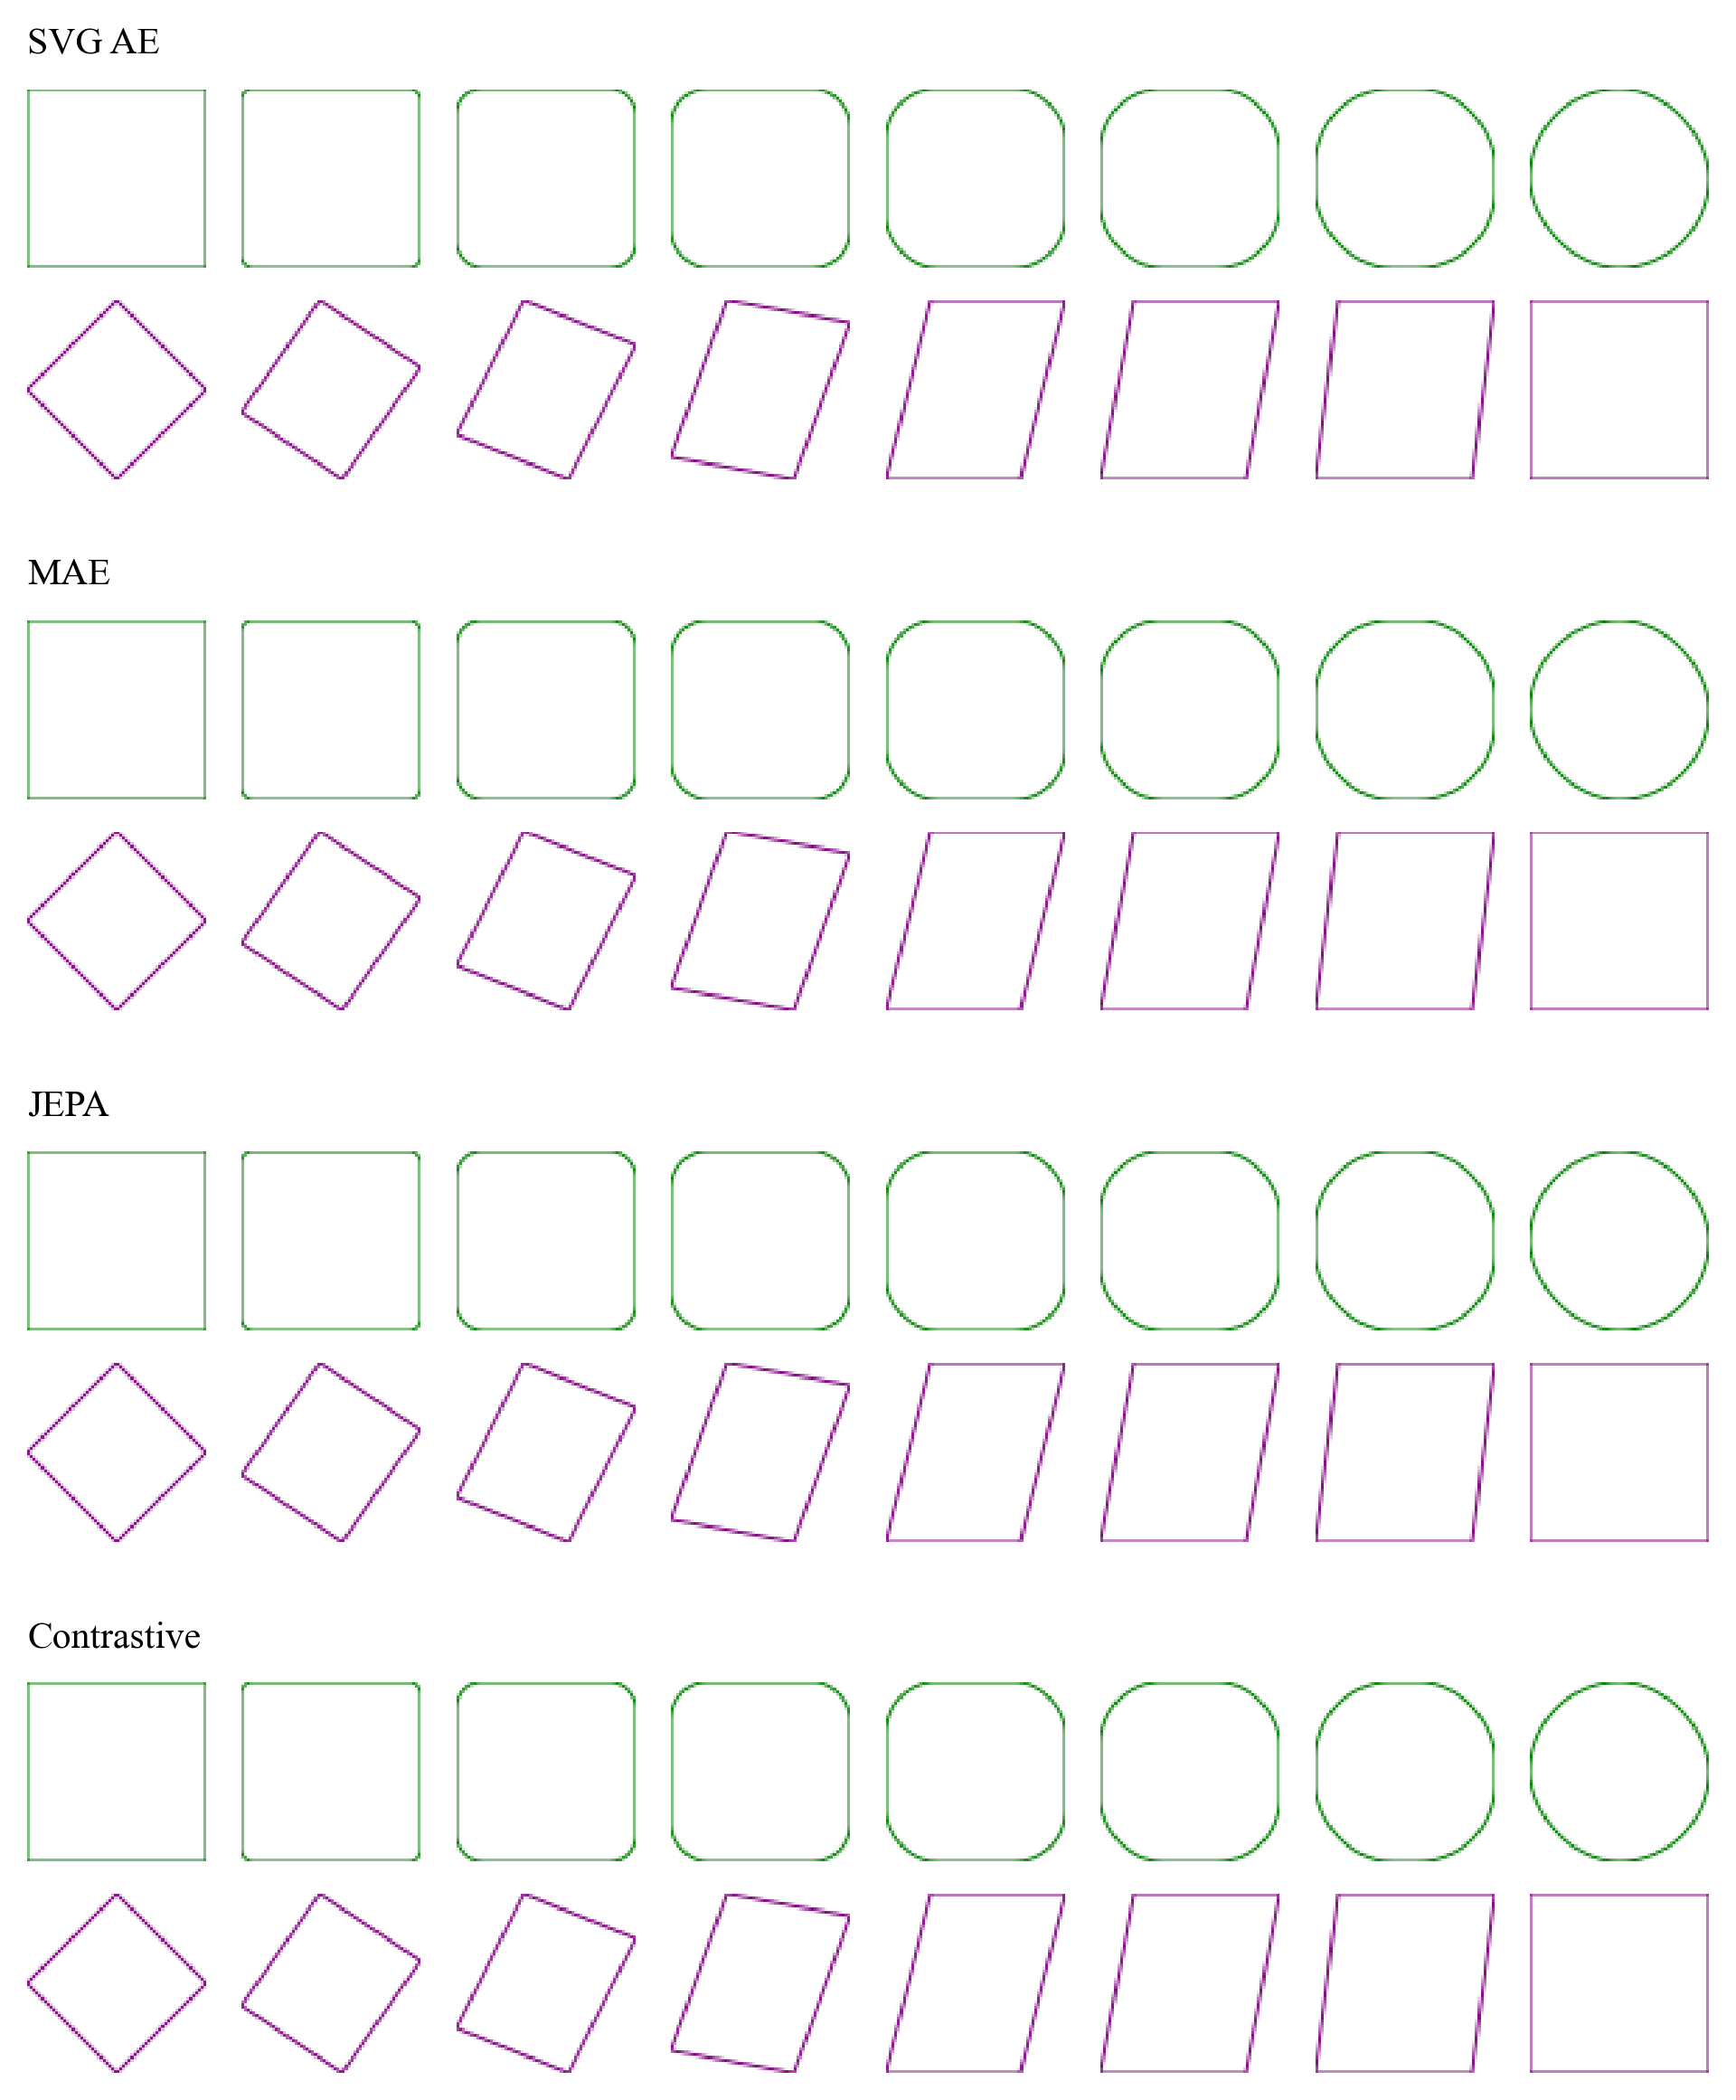

Reproduce this figure in Python.
from PIL import Image
import matplotlib.pyplot as plt
import io
import cairosvg


# Convert SVG string to PIL.Image
def svg_to_image(svg_code):
    png_bytes = cairosvg.svg2png(bytestring=svg_code.encode("utf-8"))
    return Image.open(io.BytesIO(png_bytes))


def make_grid(models):
    num_models = len(models)
    num_rows_per_model = 2
    num_stages = 8
    total_rows = num_models * num_rows_per_model

    fig, axes = plt.subplots(
        total_rows, num_stages, figsize=(num_stages, total_rows), gridspec_kw={"hspace": 0.1}
    )

    if total_rows == 1:
        axes = axes[None, :]
    elif num_stages == 1:
        axes = axes[:, None]

    extra_space = 0.05

    fontdict = {
        "fontsize": 10,
        "fontweight": "normal",
        "family": "Times New Roman",
        "color": "black",
    }

    for model_idx, (model_name, input_lists) in enumerate(models.items()):
        row_start = model_idx * num_rows_per_model

        # Shift model rows down by extra_space
        if model_idx > 0:
            for row_idx in range(row_start, row_start + num_rows_per_model):
                for ax in axes[row_idx, :]:
                    pos = ax.get_position()
                    ax.set_position(
                        [pos.x0, pos.y0 - model_idx * extra_space, pos.width, pos.height]
                    )

        # Align title with left edge of first image
        top_ax = axes[row_start, 0]
        bbox = top_ax.get_position()
        x_position = bbox.x0
        y_position = bbox.y1 + 0.01

        fig.text(
            x=x_position,
            y=y_position,
            s=model_name,
            fontdict=fontdict,
            ha="left",
            va="bottom",
        )

        # Plot each stage with color coding
        for row_idx, stage_list in enumerate(input_lists):
            row_position = row_start + row_idx
            color = "green" if row_idx == 0 else "purple"
            for col_idx, svg_code in enumerate(stage_list):
                ax = axes[row_position, col_idx]
                # Replace stroke color in SVG
                svg_colored = svg_code.replace('stroke="black"', f'stroke="{color}"')
                img = svg_to_image(svg_colored)
                ax.imshow(img)
                ax.axis("off")

    plt.savefig("fig2.png", dpi=300, bbox_inches="tight")


def main():
    # Each model: 2 inputs (square->circle morphs)
    models = {
        "SVG AE": [
            [  # Input 1 stages
                """<svg width="64" height="64"><rect width="64" height="64" rx="0" ry="0" stroke="black" fill="none"/></svg>""",
                """<svg width="64" height="64"><rect width="64" height="64" rx="4" ry="4" stroke="black" fill="none"/></svg>""",
                """<svg width="64" height="64"><rect width="64" height="64" rx="9" ry="9" stroke="black" fill="none"/></svg>""",
                """<svg width="64" height="64"><rect width="64" height="64" rx="13" ry="13" stroke="black" fill="none"/></svg>""",
                """<svg width="64" height="64"><rect width="64" height="64" rx="18" ry="18" stroke="black" fill="none"/></svg>""",
                """<svg width="64" height="64"><rect width="64" height="64" rx="22" ry="22" stroke="black" fill="none"/></svg>""",
                """<svg width="64" height="64"><rect width="64" height="64" rx="27" ry="27" stroke="black" fill="none"/></svg>""",
                """<svg width="64" height="64"><rect width="64" height="64" rx="32" ry="32" stroke="black" fill="none"/></svg>""",
            ],
            [  # Input 2 stages
                """<svg width="64" height="64"><polygon points="32,0 64,32 32,64 0,32" fill="none" stroke="black"/></svg>""",
                """<svg width="64" height="64"><polygon points="28,0 64,24 36,64 0,40" fill="none" stroke="black"/></svg>""",
                """<svg width="64" height="64"><polygon points="24,0 64,16 40,64 0,48" fill="none" stroke="black"/></svg>""",
                """<svg width="64" height="64"><polygon points="20,0 64,8 44,64 0,56" fill="none" stroke="black"/></svg>""",
                """<svg width="64" height="64"><polygon points="16,0 64,0 48,64 0,64" fill="none" stroke="black"/></svg>""",
                """<svg width="64" height="64"><polygon points="12,0 64,0 52,64 0,64" fill="none" stroke="black"/></svg>""",
                """<svg width="64" height="64"><polygon points="8,0 64,0 56,64 0,64" fill="none" stroke="black"/></svg>""",
                """<svg width="64" height="64"><polygon points="0,0 64,0 64,64 0,64" fill="none" stroke="black"/></svg>""",
            ],
        ],
        "MAE": [
            [  # Input 1 stages
                """<svg width="64" height="64"><rect width="64" height="64" rx="0" ry="0" stroke="black" fill="none"/></svg>""",
                """<svg width="64" height="64"><rect width="64" height="64" rx="4" ry="4" stroke="black" fill="none"/></svg>""",
                """<svg width="64" height="64"><rect width="64" height="64" rx="9" ry="9" stroke="black" fill="none"/></svg>""",
                """<svg width="64" height="64"><rect width="64" height="64" rx="13" ry="13" stroke="black" fill="none"/></svg>""",
                """<svg width="64" height="64"><rect width="64" height="64" rx="18" ry="18" stroke="black" fill="none"/></svg>""",
                """<svg width="64" height="64"><rect width="64" height="64" rx="22" ry="22" stroke="black" fill="none"/></svg>""",
                """<svg width="64" height="64"><rect width="64" height="64" rx="27" ry="27" stroke="black" fill="none"/></svg>""",
                """<svg width="64" height="64"><rect width="64" height="64" rx="32" ry="32" stroke="black" fill="none"/></svg>""",
            ],
            [  # Input 2 stages
                """<svg width="64" height="64"><polygon points="32,0 64,32 32,64 0,32" fill="none" stroke="black"/></svg>""",
                """<svg width="64" height="64"><polygon points="28,0 64,24 36,64 0,40" fill="none" stroke="black"/></svg>""",
                """<svg width="64" height="64"><polygon points="24,0 64,16 40,64 0,48" fill="none" stroke="black"/></svg>""",
                """<svg width="64" height="64"><polygon points="20,0 64,8 44,64 0,56" fill="none" stroke="black"/></svg>""",
                """<svg width="64" height="64"><polygon points="16,0 64,0 48,64 0,64" fill="none" stroke="black"/></svg>""",
                """<svg width="64" height="64"><polygon points="12,0 64,0 52,64 0,64" fill="none" stroke="black"/></svg>""",
                """<svg width="64" height="64"><polygon points="8,0 64,0 56,64 0,64" fill="none" stroke="black"/></svg>""",
                """<svg width="64" height="64"><polygon points="0,0 64,0 64,64 0,64" fill="none" stroke="black"/></svg>""",
            ],
        ],
        "JEPA": [
            [  # Input 1 stages
                """<svg width="64" height="64"><rect width="64" height="64" rx="0" ry="0" stroke="black" fill="none"/></svg>""",
                """<svg width="64" height="64"><rect width="64" height="64" rx="4" ry="4" stroke="black" fill="none"/></svg>""",
                """<svg width="64" height="64"><rect width="64" height="64" rx="9" ry="9" stroke="black" fill="none"/></svg>""",
                """<svg width="64" height="64"><rect width="64" height="64" rx="13" ry="13" stroke="black" fill="none"/></svg>""",
                """<svg width="64" height="64"><rect width="64" height="64" rx="18" ry="18" stroke="black" fill="none"/></svg>""",
                """<svg width="64" height="64"><rect width="64" height="64" rx="22" ry="22" stroke="black" fill="none"/></svg>""",
                """<svg width="64" height="64"><rect width="64" height="64" rx="27" ry="27" stroke="black" fill="none"/></svg>""",
                """<svg width="64" height="64"><rect width="64" height="64" rx="32" ry="32" stroke="black" fill="none"/></svg>""",
            ],
            [  # Input 2 stages
                """<svg width="64" height="64"><polygon points="32,0 64,32 32,64 0,32" fill="none" stroke="black"/></svg>""",
                """<svg width="64" height="64"><polygon points="28,0 64,24 36,64 0,40" fill="none" stroke="black"/></svg>""",
                """<svg width="64" height="64"><polygon points="24,0 64,16 40,64 0,48" fill="none" stroke="black"/></svg>""",
                """<svg width="64" height="64"><polygon points="20,0 64,8 44,64 0,56" fill="none" stroke="black"/></svg>""",
                """<svg width="64" height="64"><polygon points="16,0 64,0 48,64 0,64" fill="none" stroke="black"/></svg>""",
                """<svg width="64" height="64"><polygon points="12,0 64,0 52,64 0,64" fill="none" stroke="black"/></svg>""",
                """<svg width="64" height="64"><polygon points="8,0 64,0 56,64 0,64" fill="none" stroke="black"/></svg>""",
                """<svg width="64" height="64"><polygon points="0,0 64,0 64,64 0,64" fill="none" stroke="black"/></svg>""",
            ],
        ],
        "Contrastive": [
            [  # Input 1 stages
                """<svg width="64" height="64"><rect width="64" height="64" rx="0" ry="0" stroke="black" fill="none"/></svg>""",
                """<svg width="64" height="64"><rect width="64" height="64" rx="4" ry="4" stroke="black" fill="none"/></svg>""",
                """<svg width="64" height="64"><rect width="64" height="64" rx="9" ry="9" stroke="black" fill="none"/></svg>""",
                """<svg width="64" height="64"><rect width="64" height="64" rx="13" ry="13" stroke="black" fill="none"/></svg>""",
                """<svg width="64" height="64"><rect width="64" height="64" rx="18" ry="18" stroke="black" fill="none"/></svg>""",
                """<svg width="64" height="64"><rect width="64" height="64" rx="22" ry="22" stroke="black" fill="none"/></svg>""",
                """<svg width="64" height="64"><rect width="64" height="64" rx="27" ry="27" stroke="black" fill="none"/></svg>""",
                """<svg width="64" height="64"><rect width="64" height="64" rx="32" ry="32" stroke="black" fill="none"/></svg>""",
            ],
            [  # Input 2 stages
                """<svg width="64" height="64"><polygon points="32,0 64,32 32,64 0,32" fill="none" stroke="black"/></svg>""",
                """<svg width="64" height="64"><polygon points="28,0 64,24 36,64 0,40" fill="none" stroke="black"/></svg>""",
                """<svg width="64" height="64"><polygon points="24,0 64,16 40,64 0,48" fill="none" stroke="black"/></svg>""",
                """<svg width="64" height="64"><polygon points="20,0 64,8 44,64 0,56" fill="none" stroke="black"/></svg>""",
                """<svg width="64" height="64"><polygon points="16,0 64,0 48,64 0,64" fill="none" stroke="black"/></svg>""",
                """<svg width="64" height="64"><polygon points="12,0 64,0 52,64 0,64" fill="none" stroke="black"/></svg>""",
                """<svg width="64" height="64"><polygon points="8,0 64,0 56,64 0,64" fill="none" stroke="black"/></svg>""",
                """<svg width="64" height="64"><polygon points="0,0 64,0 64,64 0,64" fill="none" stroke="black"/></svg>""",
            ],
        ],
    }

    make_grid(models)


if __name__ == "__main__":
    main()
